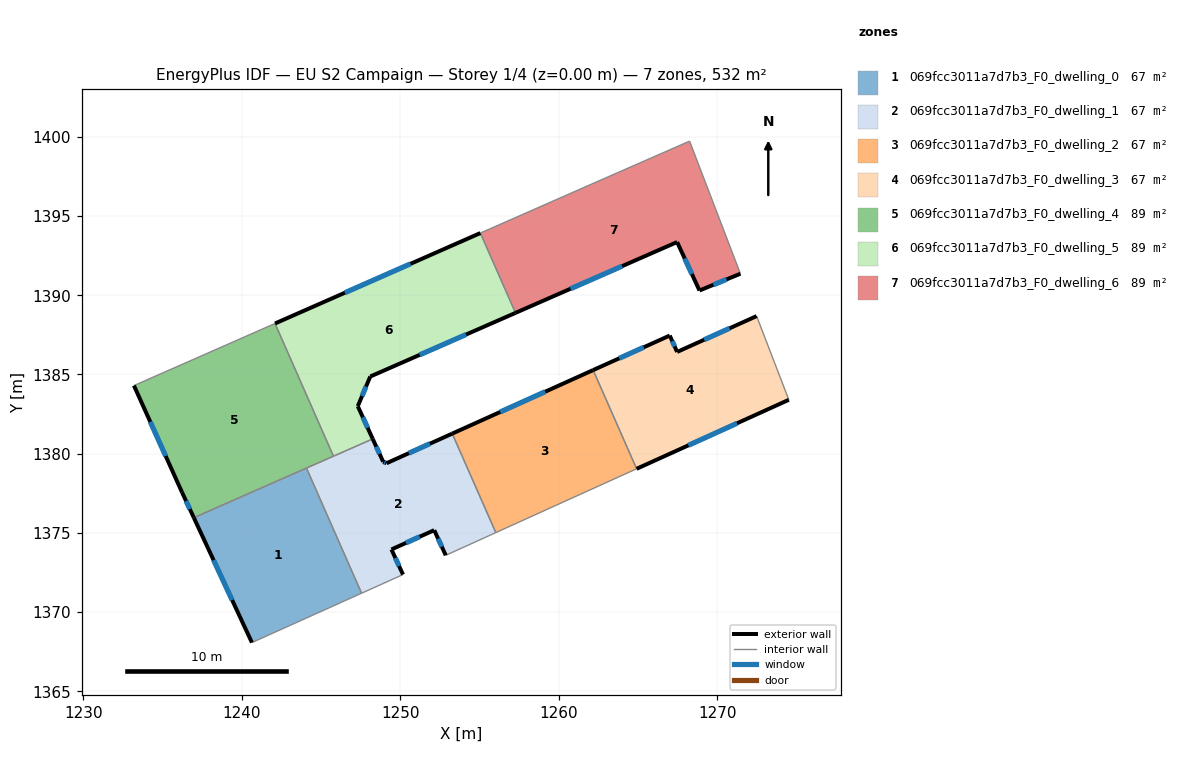
=== STOREY PLAN SPEC (per zone: floor XY polygon, exterior-wall plan segments, windows/doors) ===
zone 1: 069fcc3011a7d7b3_F0_dwelling_0  (66.5 m²)
  floor: (1244.08, 1379.09) (1247.56, 1371.19) (1240.63, 1368.07) (1236.97, 1375.96)
  exterior wall: (1236.97, 1375.96) – (1240.63, 1368.07)  [8.7 m]
    window: (1238.21, 1373.27) – (1239.39, 1370.76)  [2.7 m²]
  interior walls: 3
zone 2: 069fcc3011a7d7b3_F0_dwelling_1  (66.5 m²)
  floor: (1253.28, 1381.26) (1256.03, 1375.01) (1252.87, 1373.58) (1252.14, 1375.17) (1249.44, 1373.95) (1250.17, 1372.37) (1247.56, 1371.19) (1244.08, 1379.09) (1248.26, 1380.93) (1248.92, 1379.49) (1249.13, 1379.39)
  exterior wall: (1248.92, 1379.49) – (1248.26, 1380.93)  [1.6 m]
    window: (1248.69, 1379.98) – (1248.48, 1380.44)  [0.5 m²]
  exterior wall: (1249.13, 1379.39) – (1248.92, 1379.49)  [0.2 m]
    window: (1249.06, 1379.43) – (1248.99, 1379.46)  [0.1 m²]
  exterior wall: (1253.28, 1381.26) – (1249.13, 1379.39)  [4.6 m]
    window: (1251.87, 1380.63) – (1250.54, 1380.03)  [1.4 m²]
  exterior wall: (1252.14, 1375.17) – (1252.87, 1373.58)  [1.7 m]
    window: (1252.39, 1374.63) – (1252.62, 1374.12)  [0.5 m²]
  exterior wall: (1249.44, 1373.95) – (1252.14, 1375.17)  [3.0 m]
    window: (1250.36, 1374.37) – (1251.22, 1374.76)  [0.9 m²]
  exterior wall: (1250.17, 1372.37) – (1249.44, 1373.95)  [1.7 m]
    window: (1249.92, 1372.91) – (1249.69, 1373.41)  [0.5 m²]
  interior walls: 6
zone 3: 069fcc3011a7d7b3_F0_dwelling_2  (66.5 m²)
  floor: (1262.17, 1385.27) (1264.92, 1379.04) (1256.03, 1375.01) (1253.28, 1381.26)
  exterior wall: (1262.17, 1385.27) – (1253.28, 1381.26)  [9.8 m]
    window: (1259.15, 1383.91) – (1256.31, 1382.63)  [3.0 m²]
  interior walls: 3
zone 4: 069fcc3011a7d7b3_F0_dwelling_3  (66.5 m²)
  floor: (1272.49, 1388.68) (1274.53, 1383.40) (1264.92, 1379.04) (1262.17, 1385.27) (1267.01, 1387.45) (1267.48, 1386.42)
  exterior wall: (1264.92, 1379.04) – (1274.53, 1383.40)  [10.5 m]
    window: (1268.19, 1380.52) – (1271.26, 1381.92)  [3.2 m²]
  exterior wall: (1267.01, 1387.45) – (1262.17, 1385.27)  [5.3 m]
    window: (1265.36, 1386.71) – (1263.82, 1386.02)  [1.6 m²]
  exterior wall: (1267.48, 1386.42) – (1267.01, 1387.45)  [1.1 m]
    window: (1267.32, 1386.77) – (1267.17, 1387.10)  [0.3 m²]
  exterior wall: (1272.49, 1388.68) – (1267.48, 1386.42)  [5.5 m]
    window: (1270.79, 1387.91) – (1269.18, 1387.19)  [1.7 m²]
  interior walls: 2
zone 5: 069fcc3011a7d7b3_F0_dwelling_4  (88.7 m²)
  floor: (1242.09, 1388.22) (1245.78, 1379.84) (1236.97, 1375.96) (1236.22, 1377.55) (1233.19, 1384.30)
  exterior wall: (1236.22, 1377.55) – (1236.97, 1375.96)  [1.8 m]
    window: (1236.48, 1377.01) – (1236.71, 1376.50)  [0.5 m²]
  exterior wall: (1233.19, 1384.30) – (1236.22, 1377.55)  [7.4 m]
    window: (1234.22, 1382.00) – (1235.19, 1379.85)  [2.3 m²]
  interior walls: 4
zone 6: 069fcc3011a7d7b3_F0_dwelling_5  (88.7 m²)
  floor: (1255.06, 1393.92) (1257.27, 1388.89) (1248.10, 1384.87) (1247.32, 1383.00) (1248.26, 1380.93) (1245.78, 1379.84) (1242.09, 1388.22)
  exterior wall: (1247.32, 1383.00) – (1248.10, 1384.87)  [2.0 m]
    window: (1247.58, 1383.63) – (1247.84, 1384.23)  [0.6 m²]
  exterior wall: (1248.26, 1380.93) – (1247.32, 1383.00)  [2.3 m]
    window: (1247.94, 1381.63) – (1247.64, 1382.29)  [0.7 m²]
  exterior wall: (1255.06, 1393.92) – (1242.09, 1388.22)  [14.2 m]
    window: (1250.64, 1391.98) – (1246.50, 1390.16)  [4.3 m²]
  exterior wall: (1248.10, 1384.87) – (1257.27, 1388.89)  [10.0 m]
    window: (1251.22, 1386.24) – (1254.15, 1387.52)  [3.1 m²]
  interior walls: 3
zone 7: 069fcc3011a7d7b3_F0_dwelling_6  (88.7 m²)
  floor: (1268.26, 1399.73) (1271.47, 1391.36) (1268.89, 1390.30) (1267.47, 1393.36) (1257.27, 1388.89) (1255.06, 1393.92) (1263.03, 1397.44)
  exterior wall: (1268.89, 1390.30) – (1271.47, 1391.36)  [2.8 m]
    window: (1269.77, 1390.66) – (1270.59, 1391.00)  [0.9 m²]
  exterior wall: (1267.47, 1393.36) – (1268.89, 1390.30)  [3.4 m]
    window: (1267.96, 1392.32) – (1268.41, 1391.34)  [1.0 m²]
  exterior wall: (1257.27, 1388.89) – (1267.47, 1393.36)  [11.1 m]
    window: (1260.74, 1390.41) – (1264.00, 1391.84)  [3.4 m²]
  interior walls: 4

=== DERIVED (storey summary) ===
Building: EU S2 Campaign
Storey: 1 of 4  (floor level z = 0.00 m)
Storey gross floor area: 532.2 m²
Zones on this storey: 7
  - 069fcc3011a7d7b3_F0_dwelling_0: floor 66.5 m²; exterior wall 8.7 m (26.1 m²); 1 window(s) 2.7 m²; WWR 10.2%
  - 069fcc3011a7d7b3_F0_dwelling_1: floor 66.5 m²; exterior wall 12.8 m (38.4 m²); 6 window(s) 3.9 m²; WWR 10.2%
  - 069fcc3011a7d7b3_F0_dwelling_2: floor 66.5 m²; exterior wall 9.8 m (29.3 m²); 1 window(s) 3.0 m²; WWR 10.2%
  - 069fcc3011a7d7b3_F0_dwelling_3: floor 66.5 m²; exterior wall 22.5 m (67.5 m²); 4 window(s) 6.9 m²; WWR 10.2%
  - 069fcc3011a7d7b3_F0_dwelling_4: floor 88.7 m²; exterior wall 9.2 m (27.5 m²); 2 window(s) 2.8 m²; WWR 10.2%
  - 069fcc3011a7d7b3_F0_dwelling_5: floor 88.7 m²; exterior wall 28.5 m (85.4 m²); 4 window(s) 8.7 m²; WWR 10.2%
  - 069fcc3011a7d7b3_F0_dwelling_6: floor 88.7 m²; exterior wall 17.3 m (51.9 m²); 3 window(s) 5.3 m²; WWR 10.2%
Zone adjacency (shared interzone walls):
  - 069fcc3011a7d7b3_F0_dwelling_0 ↔ 069fcc3011a7d7b3_F0_dwelling_1
  - 069fcc3011a7d7b3_F0_dwelling_0 ↔ 069fcc3011a7d7b3_F0_dwelling_4
  - 069fcc3011a7d7b3_F0_dwelling_1 ↔ 069fcc3011a7d7b3_F0_dwelling_2
  - 069fcc3011a7d7b3_F0_dwelling_1 ↔ 069fcc3011a7d7b3_F0_dwelling_4
  - 069fcc3011a7d7b3_F0_dwelling_1 ↔ 069fcc3011a7d7b3_F0_dwelling_5
  - 069fcc3011a7d7b3_F0_dwelling_2 ↔ 069fcc3011a7d7b3_F0_dwelling_3
  - 069fcc3011a7d7b3_F0_dwelling_4 ↔ 069fcc3011a7d7b3_F0_dwelling_5
  - 069fcc3011a7d7b3_F0_dwelling_5 ↔ 069fcc3011a7d7b3_F0_dwelling_6